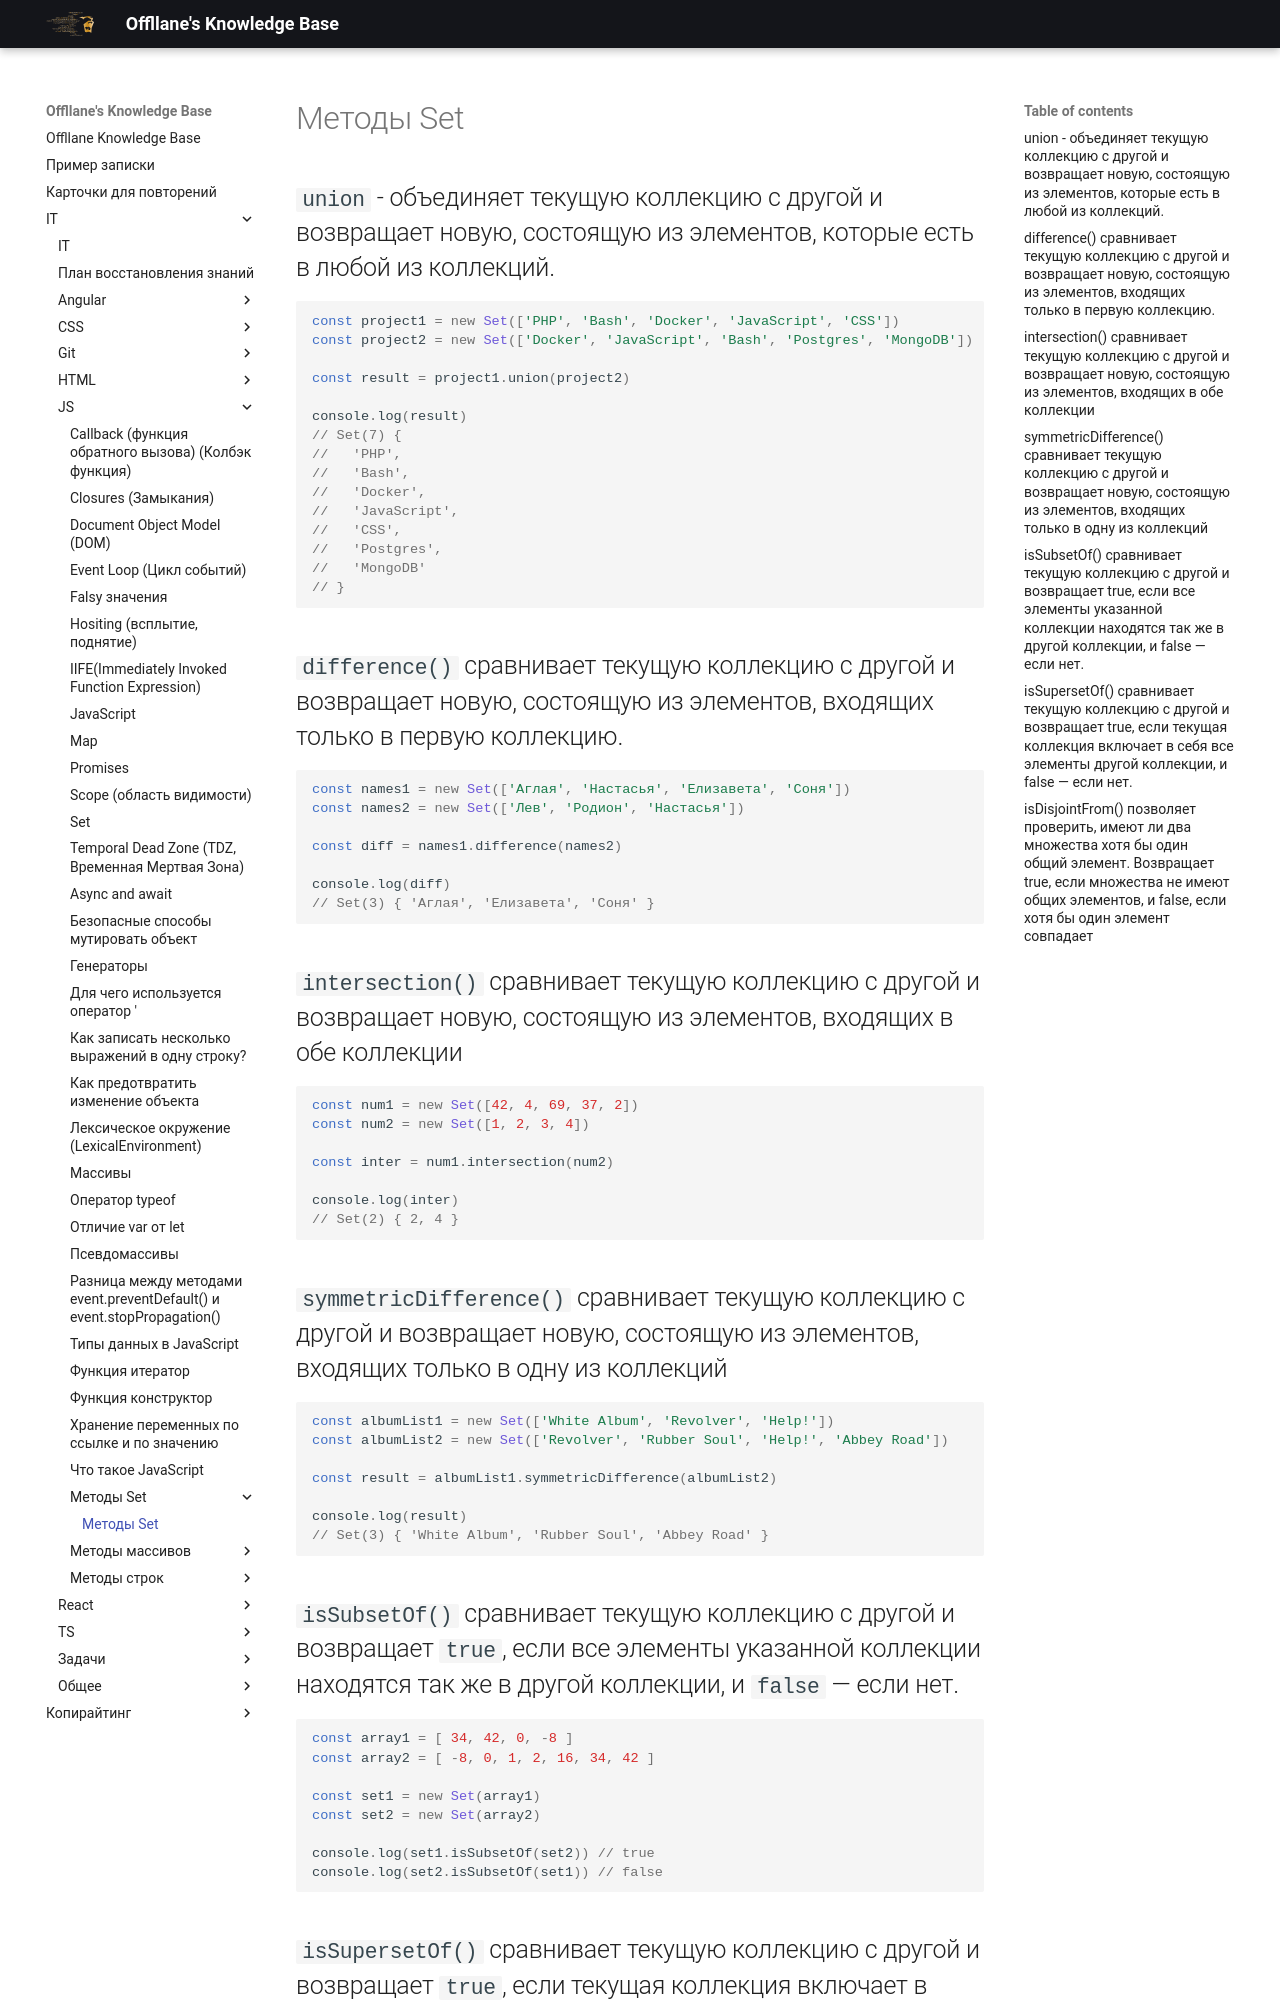

repository: Offllane/PublishedKnowledgeBase · page: IT/JS/Методы Set/Методы Set/index.html · generator: mkdocs

## `union` - объединяет текущую коллекцию с другой и возвращает новую, состоящую из элементов, которые есть в любой из коллекций.
```js
const project1 = new Set(['PHP', 'Bash', 'Docker', 'JavaScript', 'CSS'])
const project2 = new Set(['Docker', 'JavaScript', 'Bash', 'Postgres', 'MongoDB'])

const result = project1.union(project2)

console.log(result)
// Set(7) {
//   'PHP',
//   'Bash',
//   'Docker',
//   'JavaScript',
//   'CSS',
//   'Postgres',
//   'MongoDB'
// }
```

## `difference()` сравнивает текущую коллекцию с другой и возвращает новую, состоящую из элементов, входящих только в первую коллекцию.
```js
const names1 = new Set(['Аглая', 'Настасья', 'Елизавета', 'Соня'])
const names2 = new Set(['Лев', 'Родион', 'Настасья'])

const diff = names1.difference(names2)

console.log(diff)
// Set(3) { 'Аглая', 'Елизавета', 'Соня' }
```

## `intersection()` сравнивает текущую коллекцию с другой и возвращает новую, состоящую из элементов, входящих в обе коллекции
```js
const num1 = new Set([42, 4, 69, 37, 2])
const num2 = new Set([1, 2, 3, 4])

const inter = num1.intersection(num2)

console.log(inter)
// Set(2) { 2, 4 }
```

## `symmetricDifference()` сравнивает текущую коллекцию с другой и возвращает новую, состоящую из элементов, входящих только в одну из коллекций
```js
const albumList1 = new Set(['White Album', 'Revolver', 'Help!'])
const albumList2 = new Set(['Revolver', 'Rubber Soul', 'Help!', 'Abbey Road'])

const result = albumList1.symmetricDifference(albumList2)

console.log(result)
// Set(3) { 'White Album', 'Rubber Soul', 'Abbey Road' }
```

## `isSubsetOf()` сравнивает текущую коллекцию с другой и возвращает `true`, если все элементы указанной коллекции находятся так же в другой коллекции, и `false` — если нет.
```js
const array1 = [ 34, 42, 0, -8 ]
const array2 = [ -8, 0, 1, 2, 16, 34, 42 ]

const set1 = new Set(array1)
const set2 = new Set(array2)

console.log(set1.isSubsetOf(set2)) // true
console.log(set2.isSubsetOf(set1)) // false
```
